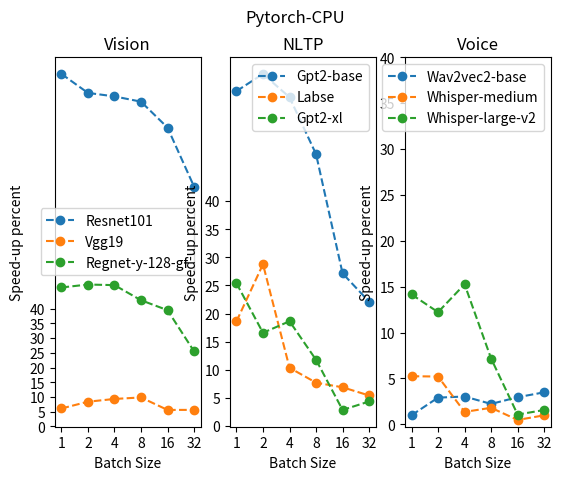

Write Python code to recreate this figure.
import matplotlib.pyplot as plt 


resnet = [1.83, 1.89, 1.91, 1.95, 2.06, 2.37]
resnet_noP = [4.02, 4.03, 4.05, 4.1, 4.15, 4.3]

vgg19 = [2.46, 2.5, 2.57, 2.64, 2.85, 3.2]
vgg19_noP = [2.61, 2.71, 2.81, 2.9, 3.01, 3.38]

regnet = [8.5, 8.51, 8.65, 9.45, 11.4, 14.5]
regnet_noP = [12.51, 12.61, 12.8, 13.5, 15.9, 18.2]

gpt = [8.21, 9.9, 16.4, 29.1, 56, 109.5]
gpt_noP = [13.1, 16.1, 25.99, 43.17, 71.2, 133.7]

labse = [13.6, 14.6, 17.4, 22.1, 32, 48]
labse_noP = [16.13, 18.8, 19.2, 23.8, 34.2, 50.6]

gpt_xl = [38.6, 50.1, 84.3, 136, 281, 437]
gpt_xl_noP = [48.4, 58.4, 100, 152, 289, 456]

wav = [5.05, 5.5, 6.6, 9, 13.2, 21.8]
wav_noP = [5.1, 5.66, 6.8, 9.2, 13.59, 22.56]

whisper_md = [22.9, 24.2, 32.5, 44.4, 62.7, 102]
whisper_md_noP = [24.1, 25.46, 32.94, 45.2, 63, 103]

whisper_large = [43.1, 45.5, 58.8, 78.1, 112.8, 173]
whisper_large_noP = [49.2, 51.06, 67.77, 83.7, 114, 175.7]

"git pull origin gpu && python3 -m evaluation.pytorch.gpt-bse"


vision_figures = [resnet, resnet_noP, vgg19, vgg19_noP, regnet, regnet_noP]
vision_label = ["Resnet101", "Vgg19", "Regnet-y-128-gf"]
nltp_figures = [gpt, gpt_noP, labse, labse_noP, gpt_xl, gpt_xl_noP]
nltp_label = ["Gpt2-base", "Labse", "Gpt2-xl"]
voice_figures = [wav, wav_noP, whisper_md, whisper_md_noP, whisper_large, whisper_large_noP]
voice_label = ["Wav2vec2-base", "Whisper-medium", "Whisper-large-v2"]


def draw(labels, figures, idx, title):
    plt.subplot(1,3,idx)
    x_axis = ["1","2","4","8","16","32"]
    y_axis = []
    for i in range(0, len(figures), 2):
        y_axis.append([])
        for j in range(len(figures[0])):
            y_axis[-1].append(100*((figures[i+1][j] / figures[i][j])-1))

    for i in range (3):
        plt.plot(x_axis, y_axis[i], label=labels[i], marker='o', linestyle='dashed') 

    plt.xlabel('Batch Size')
    plt.ylabel('Speed-up percent')
    plt.title(title) 
    plt.yticks([0,5,10,15,20,25,30,35,40])
    plt.legend() 
  
draw(vision_label, vision_figures, 1, "Vision")
draw(nltp_label, nltp_figures, 2, "NLTP")
draw(voice_label, voice_figures, 3, "Voice")
# function to show the plot 
plt.suptitle("Pytorch-CPU")
plt.show() 
        
